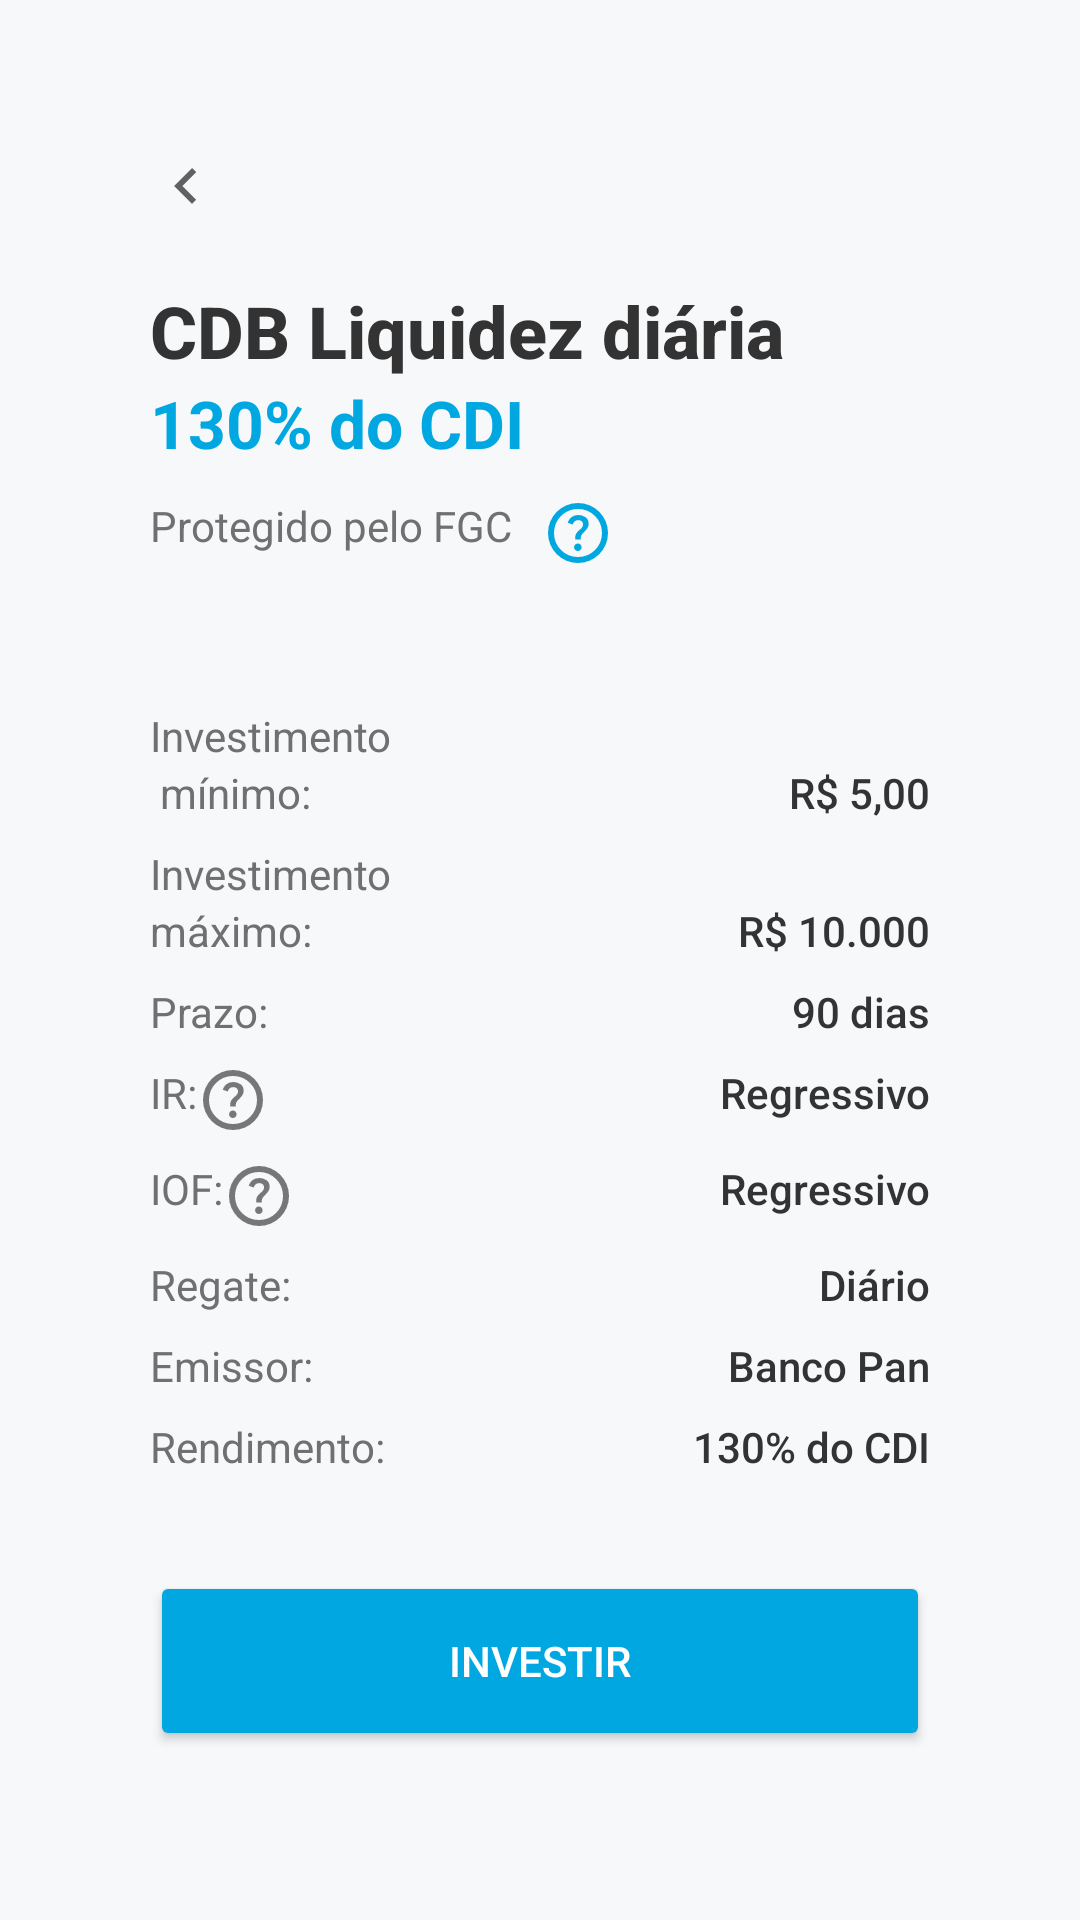

Android layout source for this screen:
<!-- AndroidManifest.xml: application theme Theme.PanBankApp -->
<!-- res/layout/fragment_pantalla3.xml -->
<?xml version="1.0" encoding="utf-8"?>
<ScrollView xmlns:android="http://schemas.android.com/apk/res/android"
    xmlns:app="http://schemas.android.com/apk/res-auto"
    android:layout_width="match_parent"
    android:layout_height="match_parent"
    android:background="#F6F8FA"
    android:padding="20dp">

    <LinearLayout
        android:layout_width="match_parent"
        android:layout_height="wrap_content"
        android:background="#F6F8FA"
        android:clipToPadding="false"
        android:orientation="vertical"
        android:padding="30dp">

        <ImageView
            android:layout_width="wrap_content"
            android:layout_height="wrap_content"
            android:layout_marginBottom="20dp"
            android:src="@drawable/ic_seta_iz" />

        
        <TextView
            android:id="@+id/title"
            android:layout_width="wrap_content"
            android:layout_height="wrap_content"
            android:fontFamily="sans-serif-medium"
            android:text="CDB Liquidez diária"
            android:textColor="#333333"
            android:textSize="24sp"
            android:textStyle="bold" />

        
        <TextView
            android:id="@+id/subtitle"
            android:layout_width="wrap_content"
            android:layout_height="wrap_content"
            android:layout_marginBottom="10dp"
            android:text="130% do CDI"
            android:textColor="#00A7E1"
            android:textSize="22sp"
            android:textStyle="bold" />

        
        <TextView
            android:id="@+id/protection_text"
            android:layout_width="wrap_content"
            android:layout_height="wrap_content"
            android:layout_marginBottom="30dp"
            android:text="Protegido pelo FGC   "
            android:textColor="#707070"
            android:textSize="14sp"
            app:drawableEndCompat="@drawable/ic_ajuda"
            app:drawableTint="#00A7E1" />

        
        <LinearLayout
            android:layout_width="match_parent"
            android:layout_height="wrap_content"
            android:layout_marginTop="16dp"
            android:orientation="vertical">

            
            <LinearLayout
                android:layout_width="match_parent"
                android:layout_height="wrap_content"
                android:layout_marginBottom="8dp"
                android:orientation="vertical">

                <TextView
                    android:layout_width="wrap_content"
                    android:layout_height="0dp"
                    android:layout_weight="1"
                    android:text="Investimento"
                    android:textColor="#707070"
                    android:textSize="14sp" />

                <LinearLayout
                    android:layout_width="match_parent"
                    android:layout_height="wrap_content"
                    android:orientation="horizontal">

                    <TextView
                        android:layout_width="wrap_content"
                        android:layout_height="wrap_content"
                        android:layout_weight="1"
                        android:textColor="#707070"
                        android:text=" mínimo:" />

                    <TextView
                        android:layout_width="wrap_content"
                        android:layout_height="wrap_content"
                        android:fontFamily="sans-serif-medium"
                        android:text="R$ 5,00"
                        android:textColor="#333333"
                        android:textSize="14sp" />

                </LinearLayout>

            </LinearLayout>

            <LinearLayout
                android:layout_width="match_parent"
                android:layout_height="wrap_content"
                android:layout_marginBottom="8dp"
                android:orientation="vertical">

                <TextView
                    android:layout_width="wrap_content"
                    android:layout_height="0dp"
                    android:layout_weight="1"
                    android:text="Investimento"
                    android:textColor="#707070"
                    android:textSize="14sp" />


                <LinearLayout
                    android:layout_width="match_parent"
                    android:layout_height="wrap_content"
                    android:orientation="horizontal">

                    <TextView
                        android:layout_width="0dp"
                        android:layout_height="wrap_content"
                        android:layout_weight="1"
                        android:text="máximo:"
                        android:textColor="#707070"
                        android:textSize="14sp" />

                    <TextView
                        android:layout_width="wrap_content"
                        android:layout_height="wrap_content"
                        android:fontFamily="sans-serif-medium"
                        android:text="R$ 10.000"
                        android:textColor="#333333"
                        android:textSize="14sp" />
                </LinearLayout>
            </LinearLayout>


            
            <LinearLayout
                android:layout_width="match_parent"
                android:layout_height="wrap_content"
                android:layout_marginBottom="8dp"
                android:orientation="horizontal">

                <TextView
                    android:layout_width="0dp"
                    android:layout_height="wrap_content"
                    android:layout_weight="1"
                    android:text="Prazo:"
                    android:textColor="#707070"
                    android:textSize="14sp" />

                <TextView
                    android:layout_width="wrap_content"
                    android:layout_height="wrap_content"
                    android:fontFamily="sans-serif-medium"
                    android:text="90 dias"
                    android:textColor="#333333"
                    android:textSize="14sp" />
            </LinearLayout>

            <LinearLayout
                android:layout_width="match_parent"
                android:layout_height="wrap_content"
                android:layout_marginBottom="8dp"
                android:orientation="horizontal">

                <TextView
                    android:layout_width="wrap_content"
                    android:layout_height="wrap_content"
                    android:text="IR:"
                    android:textColor="#707070"
                    android:textSize="14sp"
                    app:drawableRightCompat="@drawable/ic_ajuda" />

                <TextView
                    android:layout_width="0dp"
                    android:layout_height="wrap_content"
                    android:layout_weight="1"
                    android:fontFamily="sans-serif-medium"
                    android:text="Regressivo"
                    android:textAlignment="textEnd"
                    android:textColor="#333333"
                    android:textSize="14sp" />
            </LinearLayout>

            <LinearLayout
                android:layout_width="match_parent"
                android:layout_height="wrap_content"
                android:layout_marginBottom="8dp"
                android:orientation="horizontal">

                <TextView
                    android:layout_width="wrap_content"
                    android:layout_height="wrap_content"
                    android:text="IOF:"
                    android:textColor="#707070"
                    android:textSize="14sp"
                    app:drawableRightCompat="@drawable/ic_ajuda" />


                <TextView
                    android:layout_width="0dp"
                    android:layout_height="wrap_content"
                    android:layout_weight="1"
                    android:fontFamily="sans-serif-medium"
                    android:text="Regressivo"
                    android:textAlignment="textEnd"
                    android:textColor="#333333"
                    android:textSize="14sp" />
            </LinearLayout>

            <LinearLayout
                android:layout_width="match_parent"
                android:layout_height="wrap_content"
                android:layout_marginBottom="8dp"
                android:orientation="horizontal">

                <TextView
                    android:layout_width="0dp"
                    android:layout_height="wrap_content"
                    android:layout_weight="1"
                    android:text="Regate:"
                    android:textColor="#707070"
                    android:textSize="14sp" />


                <TextView
                    android:layout_width="wrap_content"
                    android:layout_height="wrap_content"
                    android:fontFamily="sans-serif-medium"
                    android:text="Diário"
                    android:textColor="#333333"
                    android:textSize="14sp" />
            </LinearLayout>

            <LinearLayout
                android:layout_width="match_parent"
                android:layout_height="wrap_content"
                android:layout_marginBottom="8dp"
                android:orientation="horizontal">

                <TextView
                    android:layout_width="0dp"
                    android:layout_height="wrap_content"
                    android:layout_weight="1"
                    android:text="Emissor:"
                    android:textColor="#707070"
                    android:textSize="14sp" />


                <TextView
                    android:layout_width="wrap_content"
                    android:layout_height="wrap_content"
                    android:fontFamily="sans-serif-medium"
                    android:text="Banco Pan"
                    android:textColor="#333333"
                    android:textSize="14sp" />
            </LinearLayout>

            <LinearLayout
                android:layout_width="match_parent"
                android:layout_height="wrap_content"
                android:layout_marginBottom="16dp"
                android:orientation="horizontal">

                <TextView
                    android:layout_width="0dp"
                    android:layout_height="wrap_content"
                    android:layout_weight="1"
                    android:text="Rendimento:"
                    android:textColor="#707070"
                    android:textSize="14sp" />

                <TextView
                    android:layout_width="wrap_content"
                    android:layout_height="wrap_content"
                    android:fontFamily="sans-serif-medium"
                    android:text="130% do CDI"
                    android:textColor="#333333"
                    android:textSize="14sp" />
            </LinearLayout>

        </LinearLayout>

        
        <androidx.appcompat.widget.AppCompatButton
            android:id="@+id/invest_button"
            android:layout_width="match_parent"
            android:layout_height="60dp"
            android:layout_gravity="center"
            android:layout_marginTop="16dp"
            android:backgroundTint="#00A7E1"
            android:fontFamily="sans-serif-medium"
            android:padding="12dp"
            android:text="Investir"
            android:textColor="@android:color/white" />

    </LinearLayout>
</ScrollView>
<!-- resources referenced by this layout -->
<resources>
  <!-- drawable ic_ajuda (drawable) -->
  <vector xmlns:android="http://schemas.android.com/apk/res/android"
      android:width="24dp"
      android:height="24dp"
      android:viewportWidth="960"
      android:viewportHeight="960">
    <path
        android:pathData="M478,720q21,0 35.5,-14.5T528,670q0,-21 -14.5,-35.5T478,620q-21,0 -35.5,14.5T428,670q0,21 14.5,35.5T478,720ZM442,566h74q0,-33 7.5,-52t42.5,-52q26,-26 41,-49.5t15,-56.5q0,-56 -41,-86t-97,-30q-57,0 -92.5,30T342,342l66,26q5,-18 22.5,-39t53.5,-21q32,0 48,17.5t16,38.5q0,20 -12,37.5T506,434q-44,39 -54,59t-10,73ZM480,880q-83,0 -156,-31.5T197,763q-54,-54 -85.5,-127T80,480q0,-83 31.5,-156T197,197q54,-54 127,-85.5T480,80q83,0 156,31.5T763,197q54,54 85.5,127T880,480q0,83 -31.5,156T763,763q-54,54 -127,85.5T480,880ZM480,800q134,0 227,-93t93,-227q0,-134 -93,-227t-227,-93q-134,0 -227,93t-93,227q0,134 93,227t227,93ZM480,480Z"
        android:fillColor="#777"/>
  </vector>
  <!-- drawable ic_seta_iz (drawable) -->
  <vector xmlns:android="http://schemas.android.com/apk/res/android" android:autoMirrored="true" android:height="24dp" android:tint="@color/gris_texto" android:viewportHeight="24" android:viewportWidth="24" android:width="24dp">
        
      <path android:fillColor="@android:color/white" android:pathData="M15.41,16.59L10.83,12l4.58,-4.59L14,6l-6,6 6,6 1.41,-1.41z"/>
      
  </vector>
  <style name="Theme.PanBankApp" parent="Base.Theme.PanBankApp" />
  <color name="gris_texto">#616161</color>
  <style name="Base.Theme.PanBankApp" parent="Theme.Material3.DayNight.NoActionBar">
          
          <item name="colorPrimary">@color/backgroundApp</item>
          <item name="colorSecondary">@color/black</item>
  
      </style>
  <color name="backgroundApp">#F5F5F5</color>
  <color name="black">#000</color>
</resources>
